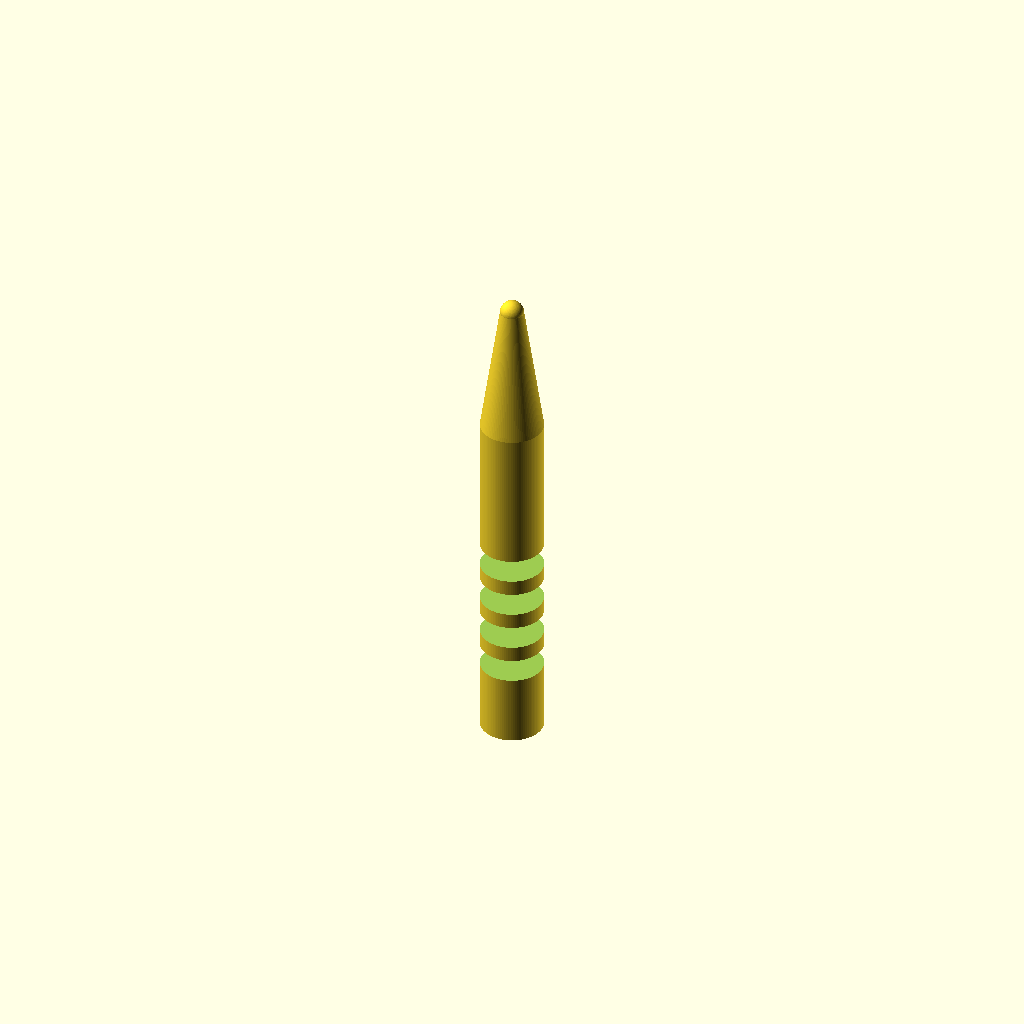
Cell 1: rendered with the file's own defaults.
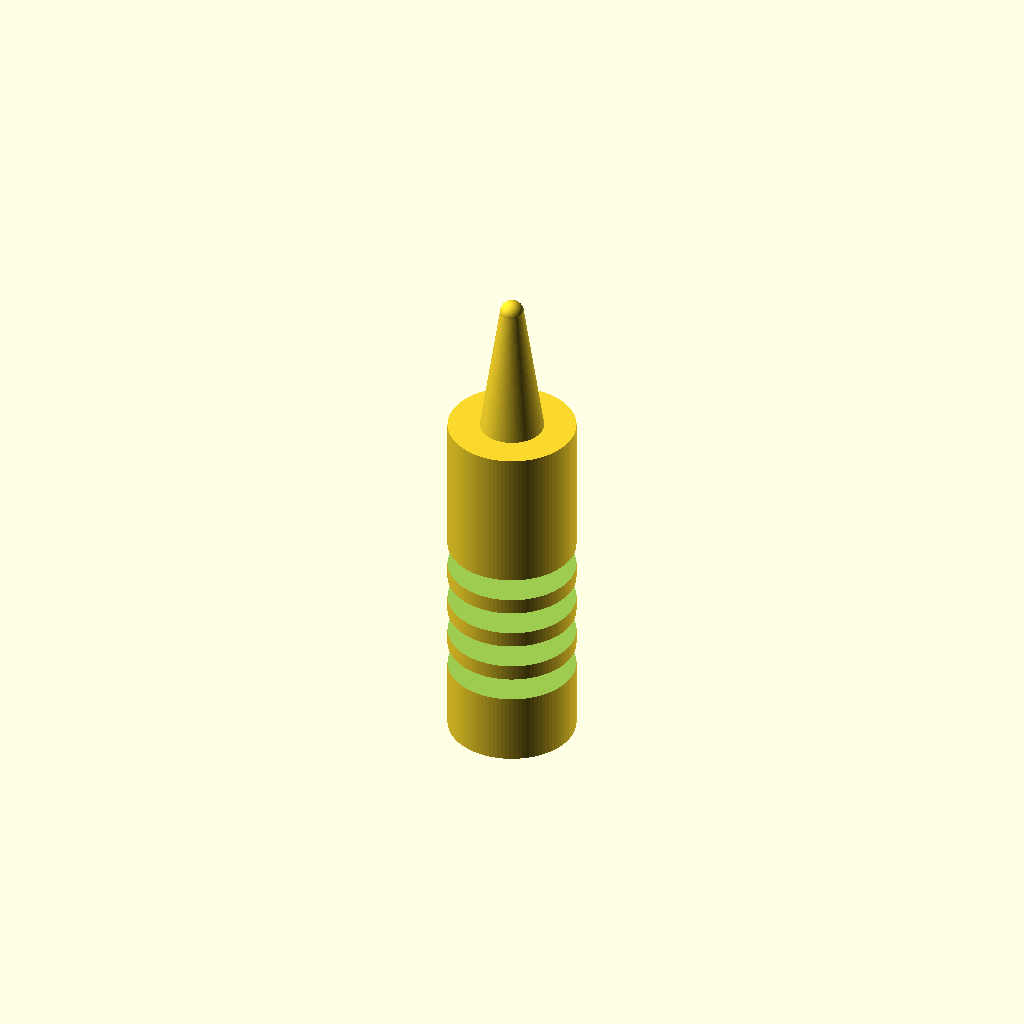
Cell 2: the same model with handle_d = 16.
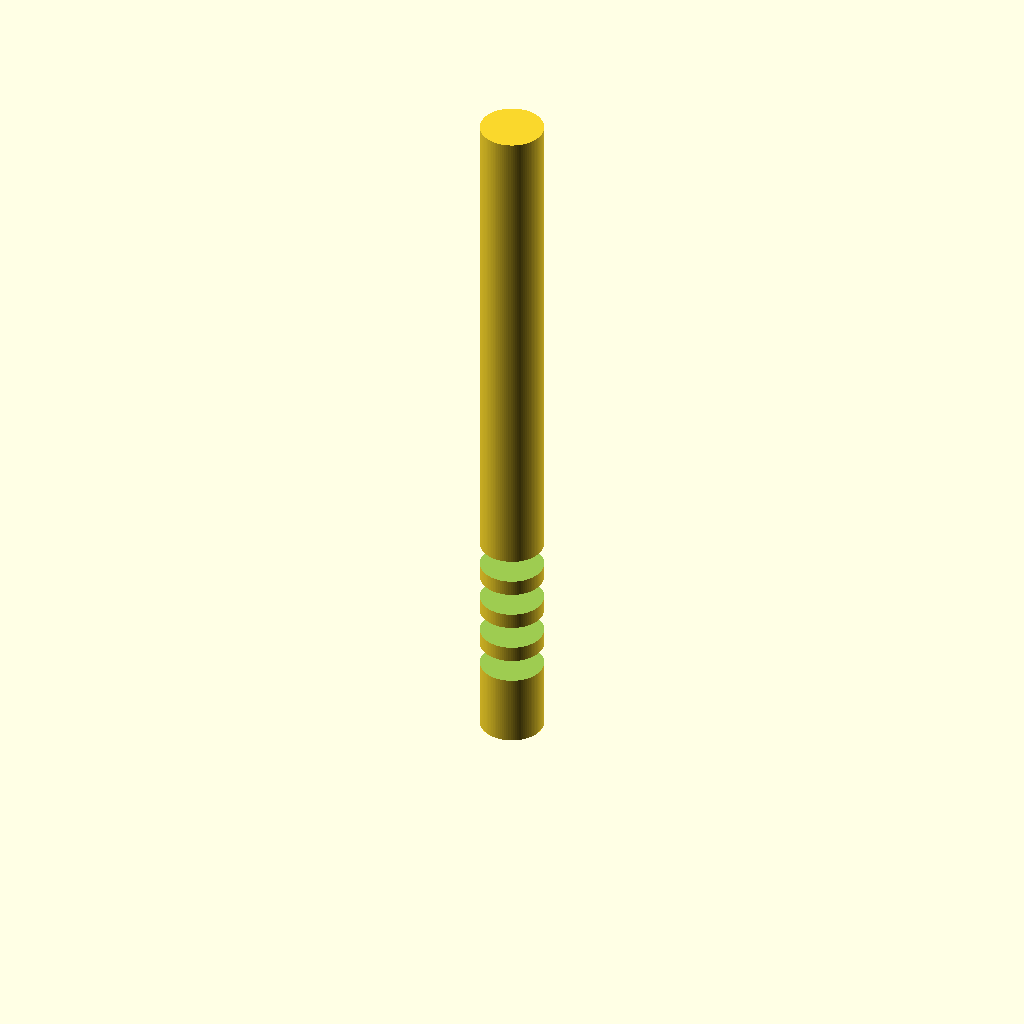
Cell 3 — handle_h set to 90, the other parameters unchanged.
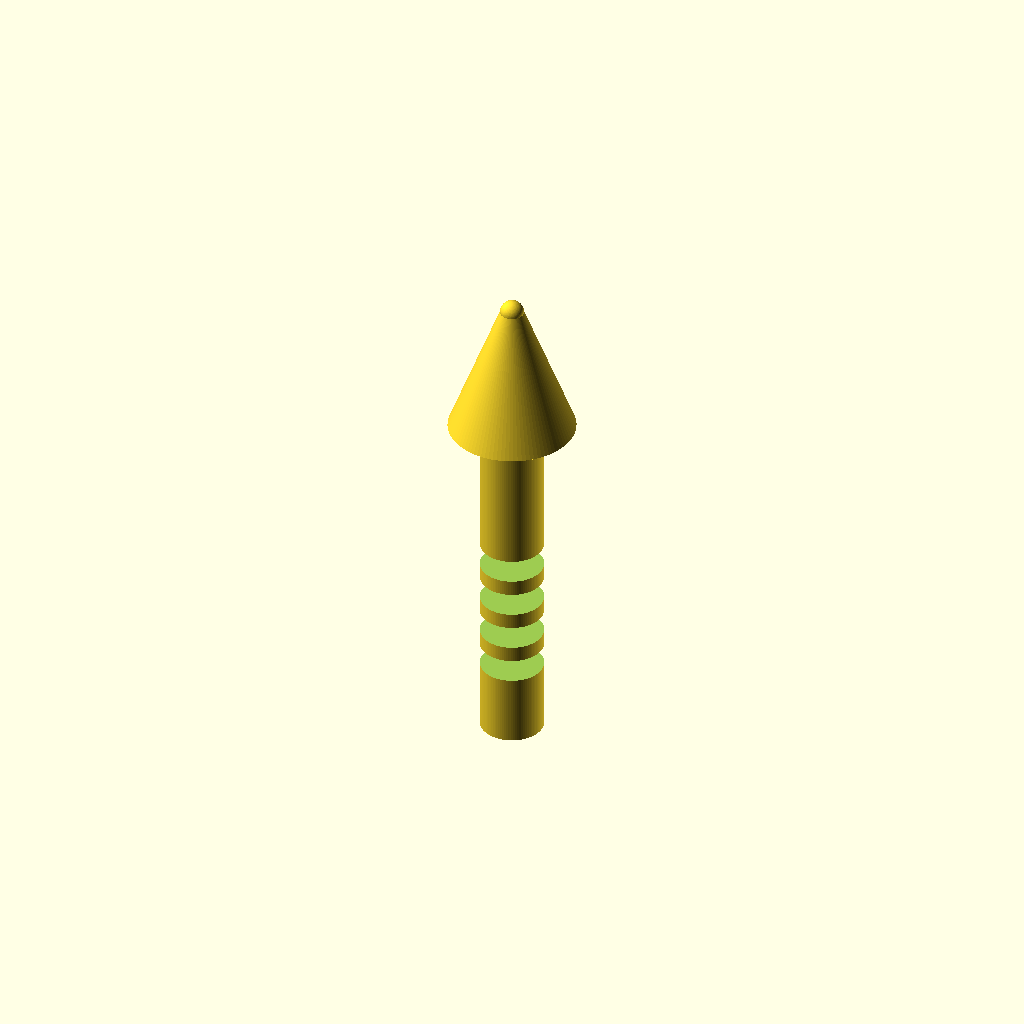
Cell 4 — cone_start_d set to 16, the other parameters unchanged.
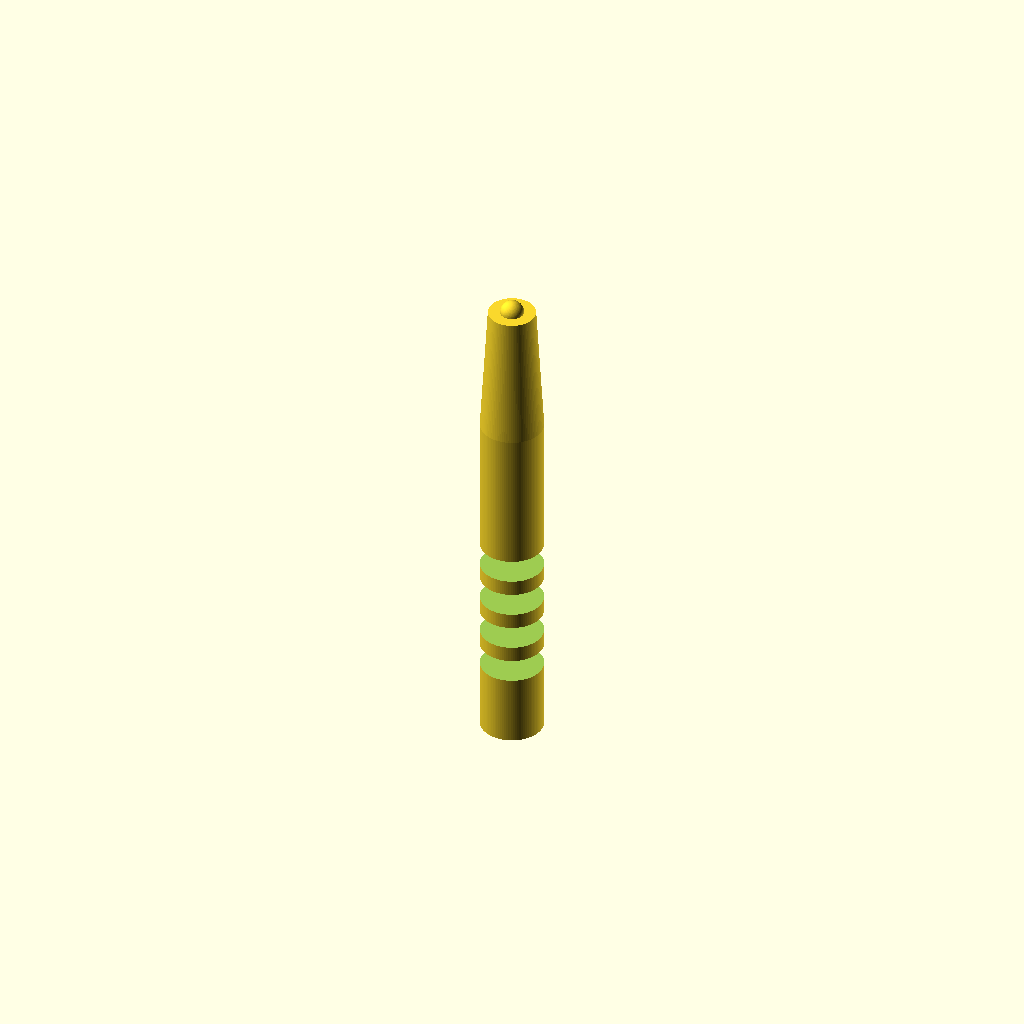
Cell 5: the same model with cone_end_d = 6.
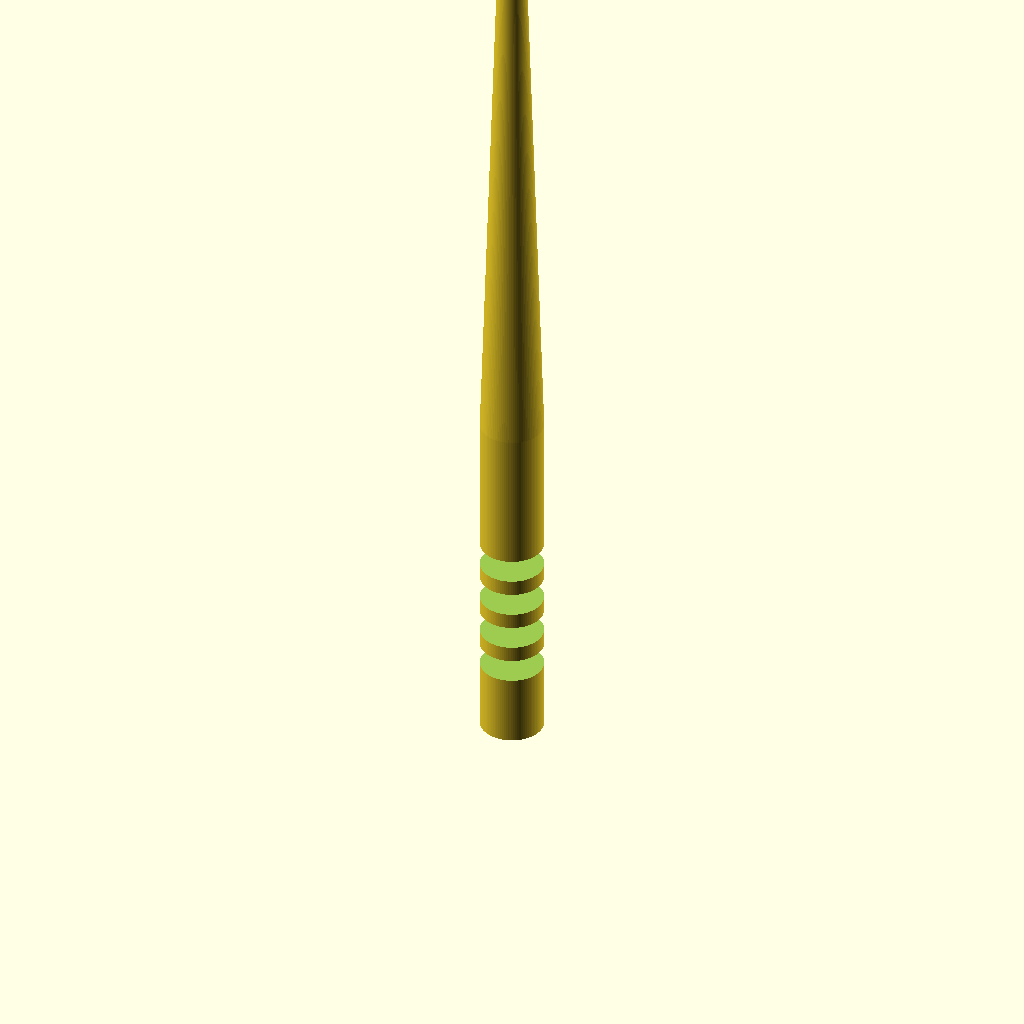
Cell 6: the same model with cone_top_z = 124.
All cells are drawn from one camera (rotation 55°, 0°, 25°, orthographic, colour scheme Cornfield), so only the parameter changes between them.
OpenSCAD source file bench/results/gpu-v5s1-g2/code/scadcoder-v5s1/micropestle_1p5ml_s3_a1.scad:
// Pestle for grinding tissue in a 1.5 mL microcentrifuge tube
// Print orientation: standing upright, handle at the bottom

// ---------------- Parameters ----------------
handle_d        = 8;     // handle diameter (mm)
handle_h        = 45;    // handle height, z = 0 to 45 (mm)
cone_start_d    = 8;     // cone diameter at z = 45 (mm)
cone_end_d      = 3;     // cone diameter at z = 62 (mm)
cone_top_z      = 62;    // cone top height (mm)
tip_d           = 3;     // rounded tip diameter (mm)
tip_centre_z    = 62;    // tip sphere centre height (mm)
groove_count    = 4;     // number of circumferential grooves
groove_w        = 2;     // groove width in Z (mm)
groove_depth    = 1;     // groove depth from surface (mm)
groove_z        = [10, 15, 20, 25]; // groove centre heights (mm)
eps             = 0.5;   // cutter overshoot past faces (mm)
$fn             = 96;    // curve resolution

// ---------------- Model ----------------
difference() {
    union() {
        // (1) Cylindrical handle
        cylinder(d = handle_d, h = handle_h);

        // (2) Tapering cone
        translate([0, 0, handle_h])
            cylinder(d1 = cone_start_d, d2 = cone_end_d, h = cone_top_z - handle_h);

        // (3) Rounded tip sphere
        translate([0, 0, tip_centre_z])
            sphere(d = tip_d);
    }

    // Grip grooves, each extending past the top and bottom faces
    for (z = groove_z)
        translate([0, 0, z - groove_w / 2])
            cylinder(d = handle_d + 2 * groove_depth, h = groove_w + 2 * eps, $fn = 64);
}
Customizer parameters (derived from the source; name, type, default, range or options):
handle_d: number, default 8
handle_h: number, default 45
cone_start_d: number, default 8
cone_end_d: number, default 3
cone_top_z: number, default 62
tip_d: number, default 3
tip_centre_z: number, default 62
groove_count: number, default 4
groove_w: number, default 2
groove_depth: number, default 1
groove_z: vector, default [10, 15, 20, 25]
eps: number, default 0.5
